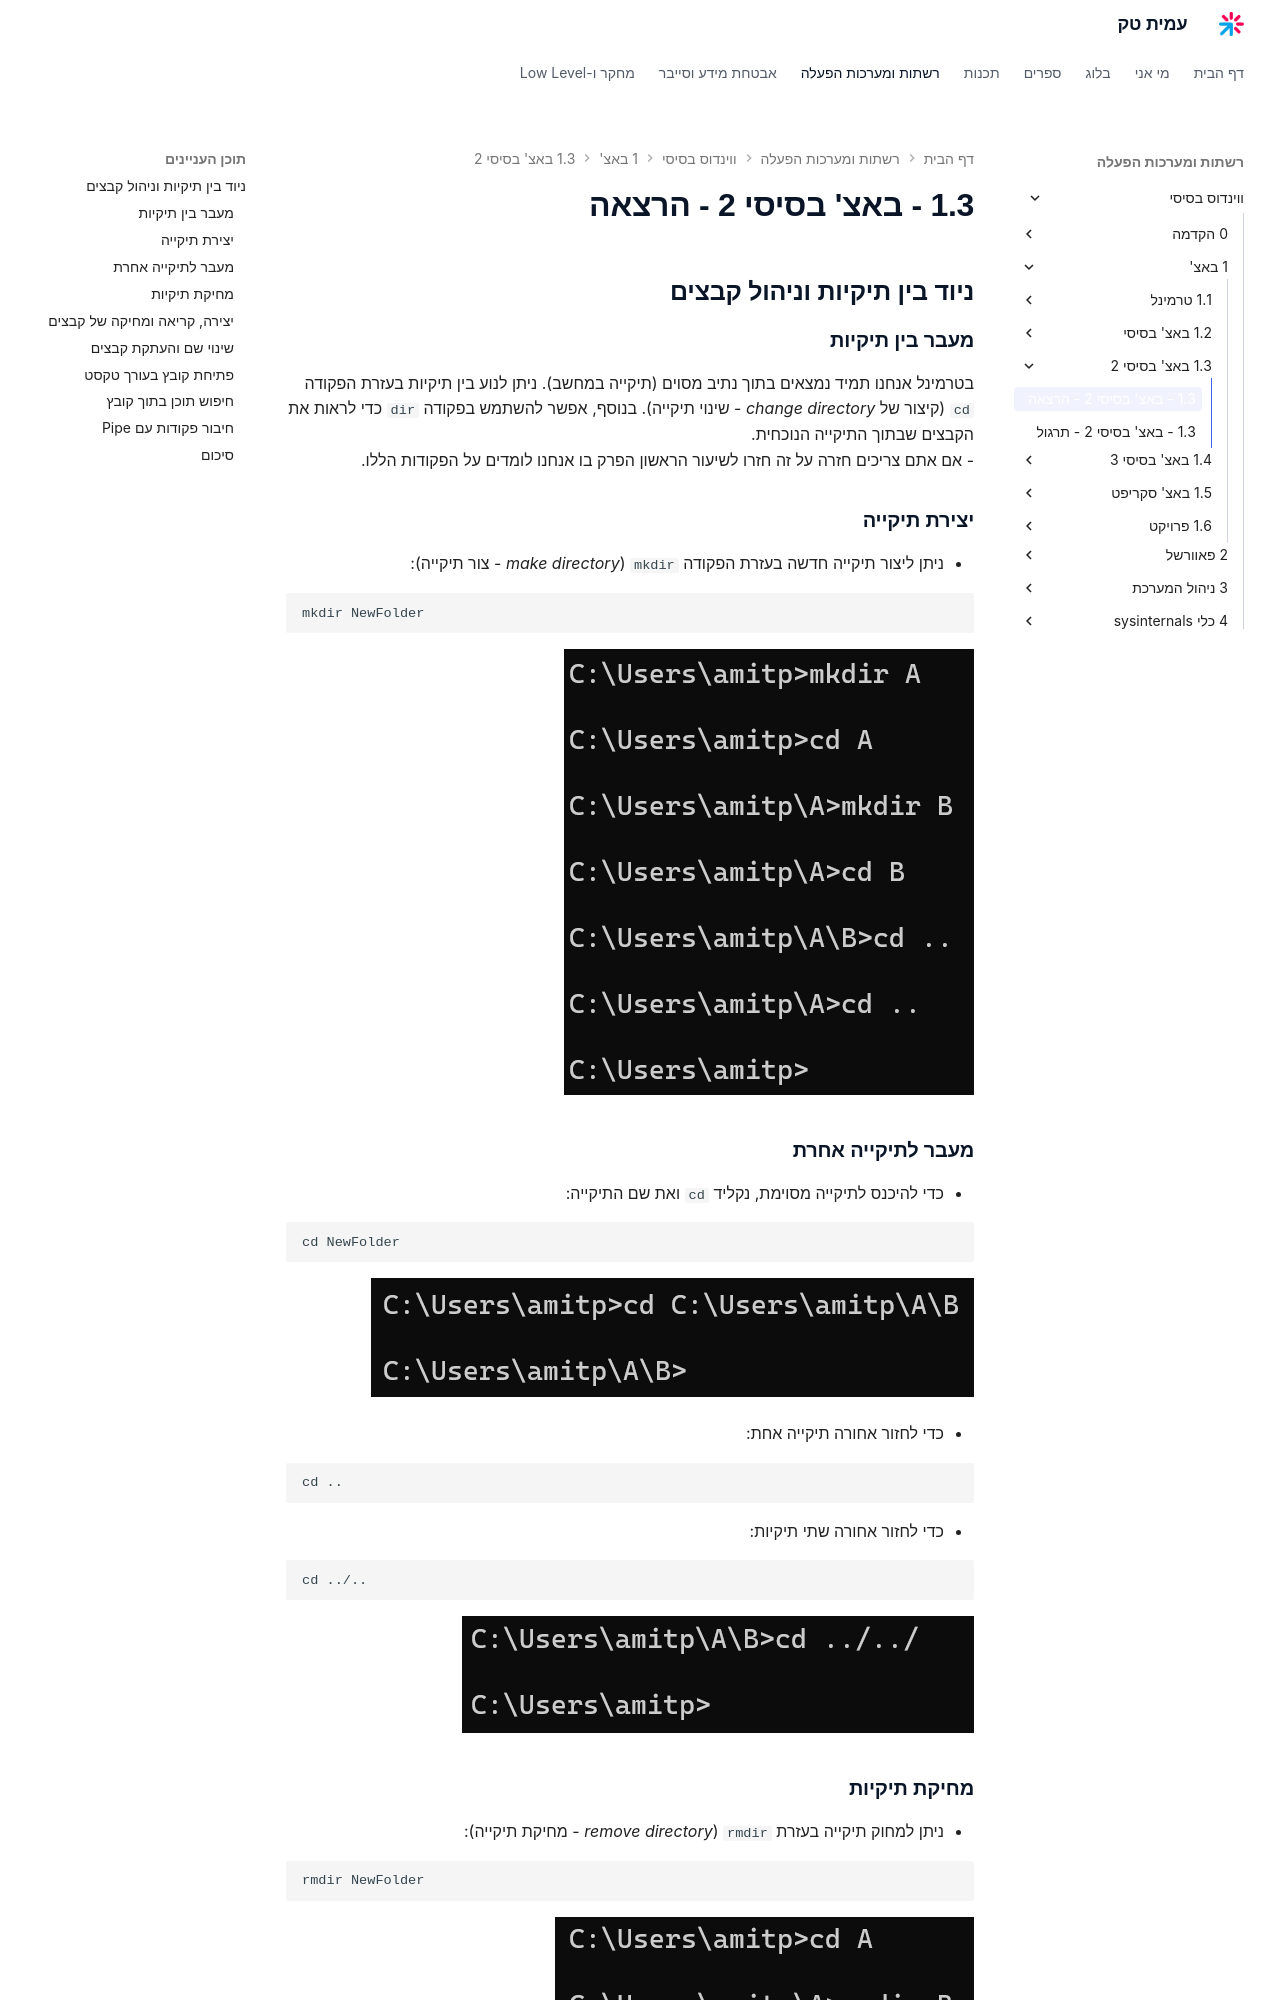

repository: AmitPinchasi/amittech · page: ווינדוס-בסיסי/1 - באצ'/1.3 - באצ' בסיסי 2/1.3 - באצ' בסיסי 2 - הרצאה/index.html · generator: mkdocs

## ניוד בין תיקיות וניהול קבצים

### מעבר בין תיקיות

בטרמינל אנחנו תמיד נמצאים בתוך נתיב מסוים (תיקייה במחשב). ניתן לנוע בין תיקיות בעזרת הפקודה `cd` (קיצור של _change directory_ - שינוי תיקייה). בנוסף, אפשר להשתמש בפקודה `dir` כדי לראות את הקבצים שבתוך התיקייה הנוכחית.
- אם אתם צריכים חזרה על זה חזרו לשיעור הראשון הפרק בו אנחנו לומדים על הפקודות הללו.

### יצירת תיקייה

- ניתן ליצור תיקייה חדשה בעזרת הפקודה `mkdir` (_make directory_ - צור תיקייה):
 
 ```cmd
 mkdir NewFolder
 ```
 
 ![צילום מסך: יצירת תיקיות A ו-B מקוננות עם mkdir, מעבר ביניהן עם cd, וחזרה עם cd .. פעמיים](../../../images/Pasted image 20240628131541.png)

### מעבר לתיקייה אחרת

- כדי להיכנס לתיקייה מסוימת, נקליד `cd` ואת שם התיקייה:
 
 ```cmd
 cd NewFolder
 ```
 
 ![צילום מסך: מעבר ישיר לתיקייה מקוננת עם cd C:\Users\amitp\A\B (נתיב מלא)](../../../images/Pasted image 20240628131747.png)
 
- כדי לחזור אחורה תיקייה אחת:
 
 ```cmd
 cd ..
 ```
 
- כדי לחזור אחורה שתי תיקיות:
 
 ```cmd
 cd ../..
 ```
 
 ![צילום מסך: חזרה שתי תיקיות אחורה בבת אחת עם cd ../..](../../../images/Pasted image 20240628132140.png)
